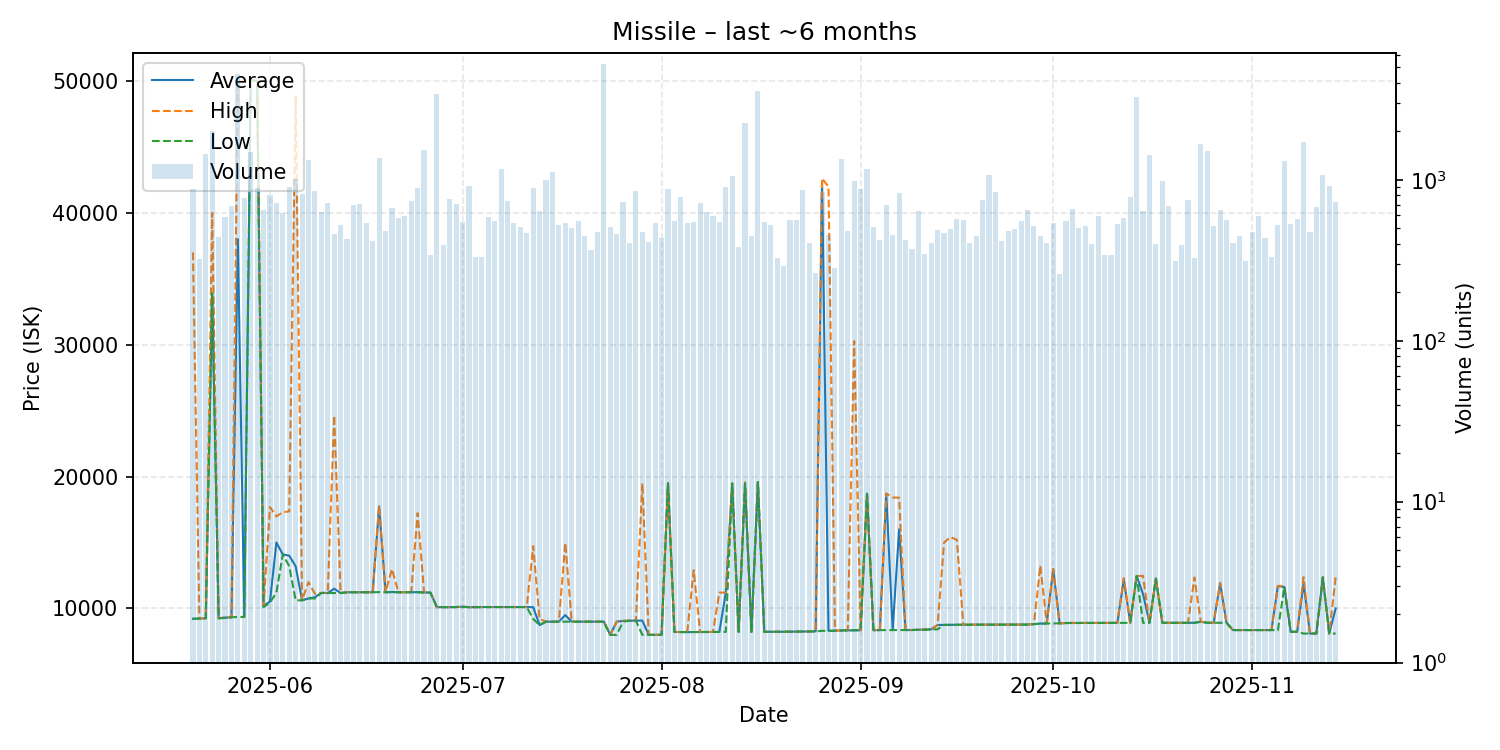

Values plotted in this chart, from the file beside it:
date, average, highest, lowest, order_count, volume
2025-05-20, 9218, 36985, 9217, 157, 875
2025-05-21, 9242, 9243, 9242, 130, 321
2025-05-22, 9258, 9259, 9257, 144, 1455
2025-05-23, 33890, 39980, 33880, 166, 2012
2025-05-24, 9260, 9260, 9259, 156, 443
2025-05-25, 9310, 9310, 9280, 173, 585
2025-05-26, 9330, 9340, 9330, 167, 688
2025-05-27, 37990, 49990, 9360, 148, 4536
2025-05-28, 9362, 50000, 9360, 171, 767
2025-05-29, 50000, 50000, 50000, 153, 1478
2025-05-30, 50000, 50000, 50000, 177, 890
2025-05-31, 10210, 10220, 10100, 205, 650
2025-06-01, 10520, 17690, 10450, 195, 803
2025-06-02, 15000, 16980, 11200, 160, 714
2025-06-03, 14100, 17300, 14100, 154, 618
2025-06-04, 14000, 17360, 13200, 176, 902
2025-06-05, 13200, 48800, 10620, 187, 1015
2025-06-06, 10620, 10620, 10620, 186, 813
2025-06-07, 10760, 12000, 10760, 204, 1332
2025-06-08, 10850, 11110, 10760, 214, 846
2025-06-09, 11180, 11180, 11180, 172, 631
2025-06-10, 11170, 11180, 11170, 181, 717
2025-06-11, 11500, 24630, 11170, 143, 462
2025-06-12, 11170, 11170, 11170, 148, 521
2025-06-13, 11230, 11240, 11220, 176, 430
2025-06-14, 11230, 11230, 11230, 173, 699
2025-06-15, 11230, 11230, 11230, 199, 710
2025-06-16, 11230, 11230, 11230, 174, 541
2025-06-17, 11230, 11230, 11230, 140, 418
2025-06-18, 17740, 17800, 11240, 155, 1375
2025-06-19, 11230, 11230, 11230, 160, 478
2025-06-20, 11250, 12990, 11230, 152, 668
2025-06-21, 11230, 11230, 11230, 174, 577
2025-06-22, 11230, 11230, 11230, 167, 592
2025-06-23, 11230, 11230, 11230, 158, 742
2025-06-24, 11240, 17230, 11230, 151, 895
2025-06-25, 11220, 11230, 11200, 173, 1526
2025-06-26, 11200, 11200, 11200, 149, 340
2025-06-27, 10100, 10100, 10100, 137, 3424
2025-06-28, 10100, 10100, 10100, 177, 392
2025-06-29, 10100, 10100, 10100, 180, 756
2025-06-30, 10110, 10110, 10110, 143, 703
2025-07-01, 10130, 10130, 10130, 133, 545
2025-07-02, 10100, 10100, 10100, 147, 915
2025-07-03, 10100, 10100, 10100, 141, 332
2025-07-04, 10110, 10110, 10110, 131, 331
2025-07-05, 10110, 10110, 10110, 176, 588
2025-07-06, 10110, 10110, 10110, 189, 552
2025-07-07, 10110, 10110, 10110, 141, 1168
2025-07-08, 10110, 10110, 10110, 141, 735
2025-07-09, 10110, 10110, 10110, 140, 540
2025-07-10, 10110, 10110, 10110, 142, 506
2025-07-11, 10110, 10110, 10110, 143, 464
2025-07-12, 10100, 14720, 9208, 176, 891
2025-07-13, 8742, 9208, 8742, 162, 641
2025-07-14, 9001, 9001, 9001, 135, 996
2025-07-15, 9000, 9000, 9000, 137, 1121
2025-07-16, 9001, 9001, 9001, 127, 525
2025-07-17, 9500, 14970, 9002, 149, 535
2025-07-18, 9002, 9002, 9002, 115, 503
... 119 more rows
